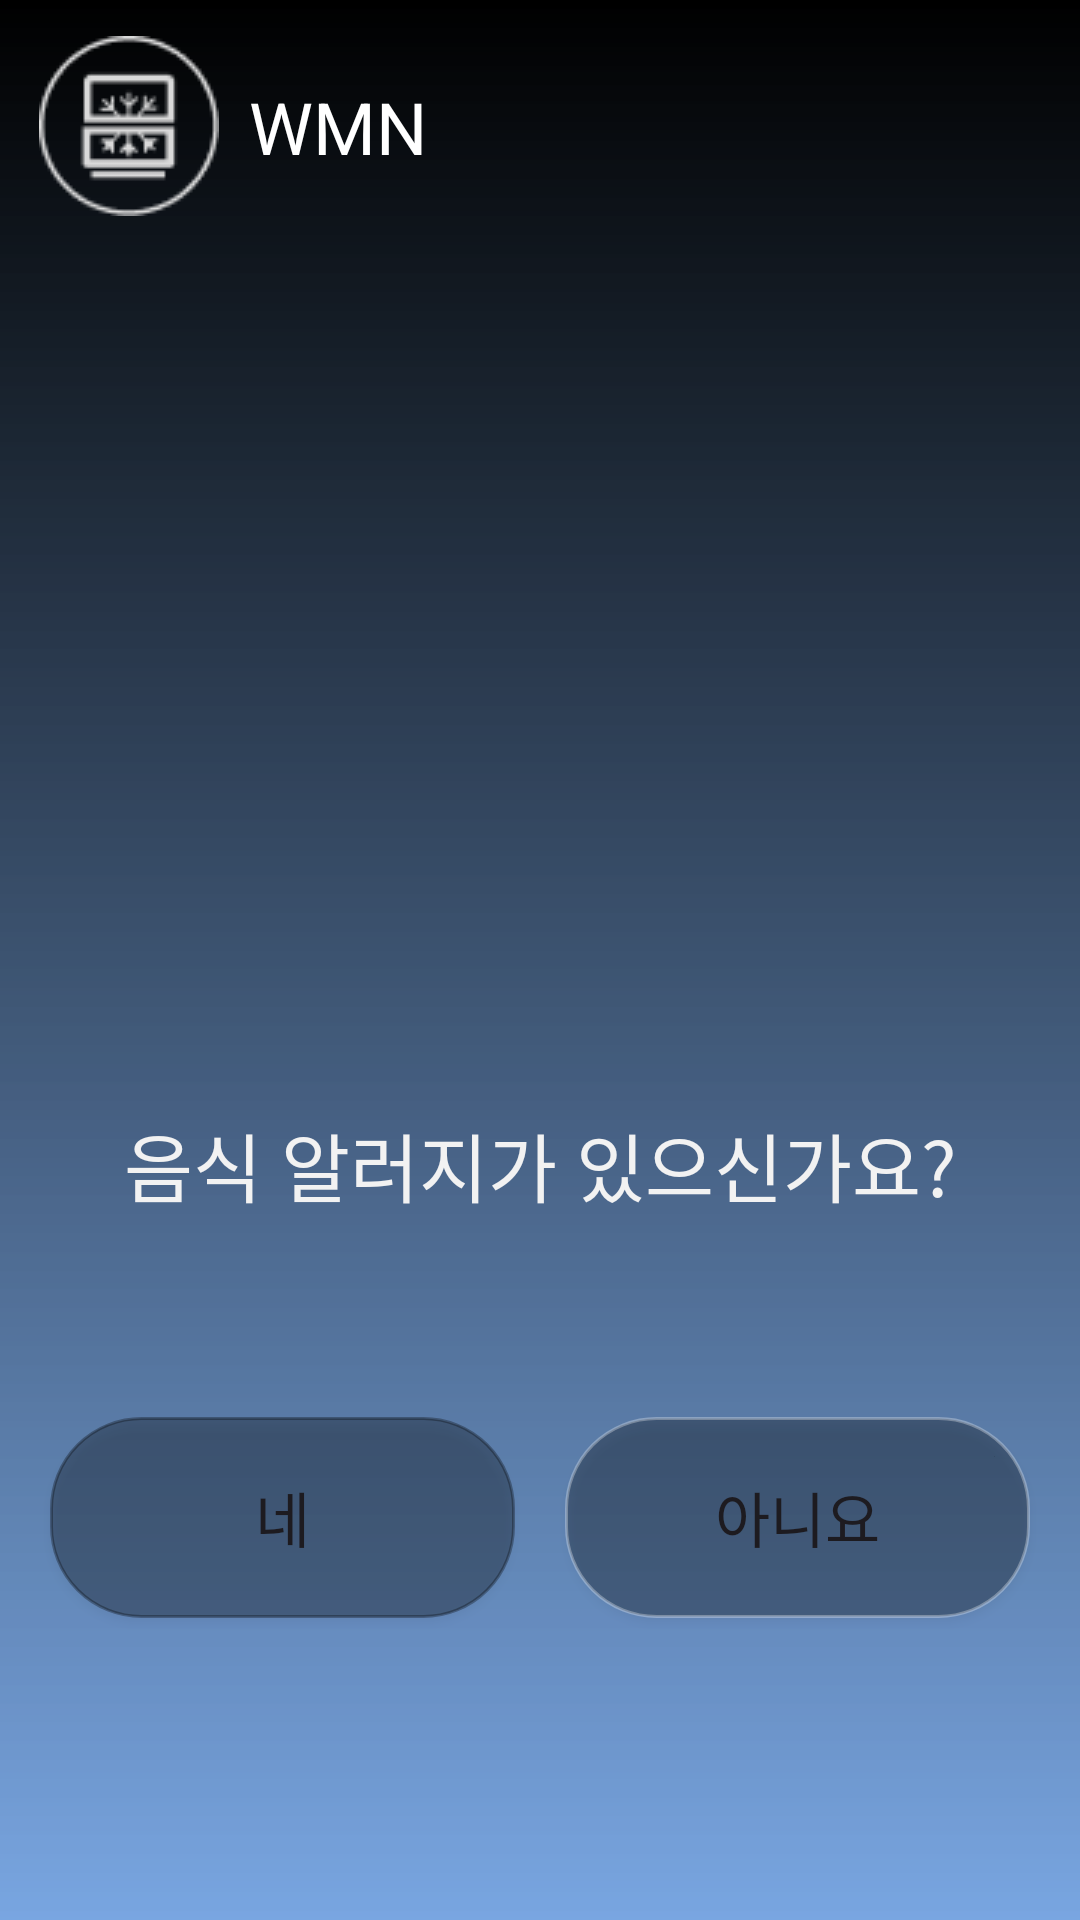

The Android layout XML behind this screen, and the referenced resources:
<!-- AndroidManifest.xml: application theme Theme.WMN -->
<!-- res/layout/activity_health_intro.xml -->
<?xml version="1.0" encoding="utf-8"?>
<androidx.constraintlayout.widget.ConstraintLayout xmlns:android="http://schemas.android.com/apk/res/android"
    android:layout_width="match_parent"
    android:layout_height="match_parent"
    xmlns:app="http://schemas.android.com/apk/res-auto"
    android:background="@drawable/homeback">

    <ImageView
        android:id="@+id/health_intro_logo_iv"
        android:layout_width="60dp"
        android:layout_height="60dp"
        android:layout_marginStart="13dp"
        android:layout_marginTop="12dp"
        app:layout_constraintStart_toStartOf="parent"
        app:layout_constraintTop_toTopOf="parent"
        app:srcCompat="@drawable/logo" />

    <TextView
        android:id="@+id/health_intro_title_tv"
        android:layout_width="wrap_content"
        android:layout_height="wrap_content"
        android:text="WMN"
        android:textColor="@color/white"
        android:textSize="24sp"
        app:layout_constraintStart_toEndOf="@id/health_intro_logo_iv"
        app:layout_constraintTop_toTopOf="@id/health_intro_logo_iv"
        app:layout_constraintBottom_toBottomOf="@id/health_intro_logo_iv"
        android:layout_marginStart="10dp"
        />


    <TextView
        android:id="@+id/health_intro_tv"
        android:layout_width="wrap_content"
        android:layout_height="wrap_content"
        app:layout_constraintTop_toTopOf="parent"
        app:layout_constraintStart_toStartOf="parent"
        app:layout_constraintEnd_toEndOf="parent"
        android:layout_marginTop="370dp"
        android:text="음식 알러지가 있으신가요?"
        android:textColor="#F2F2F2"
        android:textSize="25sp"
        />

    <Button
        android:id="@+id/health_yes_btn"
        android:layout_width="155dp"
        android:layout_height="67dp"
        app:layout_constraintTop_toBottomOf="@id/health_intro_tv"
        app:layout_constraintStart_toStartOf="parent"
        app:layout_constraintEnd_toStartOf="@id/health_no_btn"
        android:layout_marginTop="66dp"
        android:text="네"
        android:textSize="20sp"
        android:background="@drawable/round_shape_input"
        app:backgroundTint="@color/black"

        />

    <Button
        android:id="@+id/health_no_btn"
        android:layout_width="155dp"
        android:layout_height="67dp"
        app:layout_constraintTop_toBottomOf="@id/health_intro_tv"
        app:layout_constraintStart_toEndOf="@id/health_yes_btn"
        app:layout_constraintEnd_toEndOf="parent"
        android:layout_marginTop="66dp"
        android:text="아니요"
        android:textSize="20sp"
        android:background="@drawable/round_shape_input"
        app:backgroundTint="@null"
        />

</androidx.constraintlayout.widget.ConstraintLayout>
<!-- resources referenced by this layout -->
<resources>
  <color name="black">#FF000000</color>
  <color name="white">#FFFFFFFF</color>
  <!-- drawable homeback (drawable) -->
  <?xml version="1.0" encoding="utf-8"?>
  <shape xmlns:android="http://schemas.android.com/apk/res/android"
      android:shape="rectangle">
  
      <gradient
          android:angle="90"
          android:endColor="@color/black"
          android:startColor="#991F6FCD"/>
  </shape>
  <!-- drawable logo: png bitmap (drawable, 4058 bytes) -->
  <!-- drawable round_shape_input (drawable) -->
  <?xml version="1.0" encoding="utf-8"?>
  <shape xmlns:android="http://schemas.android.com/apk/res/android"
      android:shape="rectangle" >
      <solid android:color="#4D000000"/>
      <corners android:bottomRightRadius="30dp"
          android:bottomLeftRadius="30dp"
          android:topLeftRadius="30dp"
          android:topRightRadius="30dp"/>
      <stroke
          android:width="1dp"
          android:color="#4DFFFFFF"/>
  </shape>
  <style name="Theme.WMN" parent="Base.Theme.WMN" />
  <style name="Base.Theme.WMN" parent="Theme.Material3.DayNight.NoActionBar">
          
          
      </style>
</resources>
